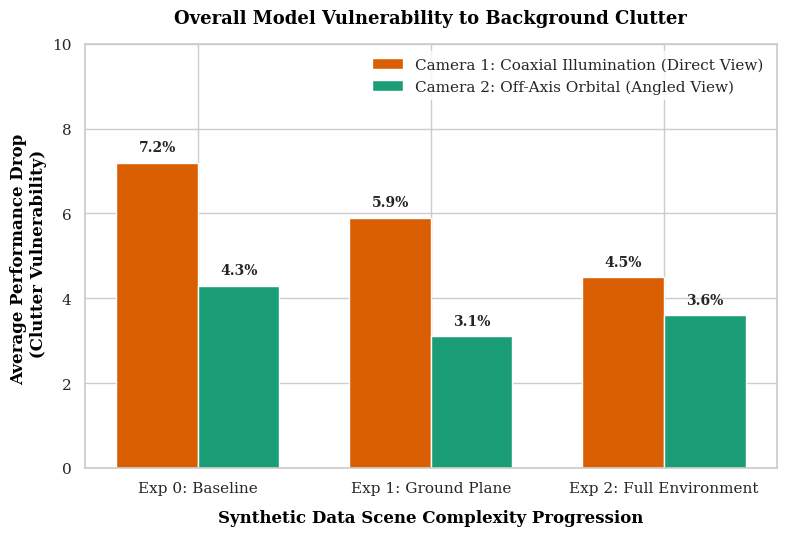

This figure's Python source: (Note: this script raises an exception after producing the figure.)
# import matplotlib.pyplot as plt
# import numpy as np
# import seaborn as sns
#
# # Set clean academic style matching the previous plot
# sns.set_theme(style="whitegrid")
# plt.rcParams.update({
#     "font.family": "serif",
#     "font.size": 11,
#     "axes.labelsize": 11,
#     "axes.titlesize": 12,
#     "xtick.labelsize": 10,
#     "ytick.labelsize": 10
# })
#
# # 1. Hardcoded Experiment Profiles and Exact Percentage Metrics from Figure 2
# experiments = ["Exp2 L", "Exp2 M", "Exp2 H", "Exp1 L", "Exp1 M", "Exp1 H", "Exp0 L", "Exp0 M", "Exp0 H"]
#
# # Camera 1 Data Profiles (Coaxial Illumination)
# cam1_domain_specific = [65.9, 68.9, 55.6, 65.8, 69.8, 59.8, 58.5, 47.9, 39.8]
# cam1_expanded_dataset = [61.0, 66.0, 50.0, 58.0, 64.8, 55.0, 43.0, 46.0, 35.7]
#
# # Camera 2 Data Profiles (Off-Axis Orbital Geometry)
# cam2_domain_specific = [66.9, 75.0, 78.0, 68.6, 66.9, 65.1, 60.4, 65.0, 66.0]
# cam2_expanded_dataset = [60.0, 73.0, 76.0, 67.4, 63.8, 60.0, 55.6, 62.0, 61.0]
#
# y_indices = np.arange(len(experiments))
# bar_width = 0.35
#
# # 2. Setup a 2-Panel Stacked Row Layout (Perfect for separating the two camera views)
# fig, (ax1, ax2) = plt.subplots(2, 1, figsize=(10, 9), sharex=True)
#
# # --- PANEL 1: CAMERA 1 (Top-Down View) ---
# rects1_ds = ax1.barh(y_indices + bar_width / 2, cam1_domain_specific, bar_width,
#                      label="Cam1: Domain-Specific Real Dataset", color="#4682b4")
# rects1_ex = ax1.barh(y_indices - bar_width / 2, cam1_expanded_dataset, bar_width,
#                      label="Cam1: Expanded Real Dataset (with Background Clutter)", color="#f08080")
#
# ax1.set_title("Camera 1: Coaxial Illumination Configurations (Top-Down Perspective)", fontweight="bold")
# ax1.set_yticks(y_indices)
# ax1.set_yticklabels(experiments)
# ax1.set_xlim(0, 100)
# ax1.invert_yaxis()  # Matches the sequential order of your text (Exp2 -> Exp1 -> Exp0)
# ax1.legend(loc="lower right", frameon=True, facecolor="white", edgecolor="none")
#
# # --- PANEL 2: CAMERA 2 (Orbital View) ---
# rects2_ds = ax2.barh(y_indices + bar_width / 2, cam2_domain_specific, bar_width,
#                      label="Cam2: Domain-Specific Real Dataset", color="#000080")
# rects2_ex = ax2.barh(y_indices - bar_width / 2, cam2_expanded_dataset, bar_width,
#                      label="Cam2: Expanded Real Dataset (with Background Clutter)", color="#8b0000")
#
# ax2.set_title("Camera 2: Off-Axis Orbital Geometry Configurations (Angled Perspective)", fontweight="bold")
# ax2.set_yticks(y_indices)
# ax2.set_yticklabels(experiments)
# ax2.set_xlim(0, 100)
# ax2.invert_yaxis()
# ax2.legend(loc="lower right", frameon=True, facecolor="white", edgecolor="none")
#
# # Set global shared X-axis label at the bottom panel
# ax2.set_xlabel("Model Detection Performance (mAP @ 50-95 %)", fontweight="bold", labelpad=10)
#
#
# # 3. Text Label Injection Engine (Ensures percentages never blur together)
# def inject_panel_labels(ax, rects):
#     for rect in rects:
#         width = rect.get_width()
#         # Shifts shorter values to the right of the bar edge, longer ones safely inside
#         text_padding = 1.2 if width < 25 else -4.8
#         text_color = "black" if width < 25 else "white"
#
#         ax.text(
#             width + text_padding,
#             rect.get_y() + rect.get_height() / 2,
#             f"{width:.1f}%",
#             ha="left" if width < 25 else "right",
#             va="center",
#             fontsize=9,
#             color=text_color,
#             fontweight="semibold"
#         )
#
#
# # Inject label layout configurations locally to all four data series
# inject_panel_labels(ax1, rects1_ds)
# inject_panel_labels(ax1, rects1_ex)
# inject_panel_labels(ax2, rects2_ds)
# inject_panel_labels(ax2, rects2_ex)
#
# # Adjust layouts to avoid clipping titles or boundaries
# plt.tight_layout()
#
# # Save output graphic file directly to your LaTeX workspace
# plt.savefig("images/ordered_chart2_fixed.pdf", dpi=300)
# print("[Success] Re-rendered 'ordered_chart2_fixed.pdf' using a split-panel landscape orientation.")

# import matplotlib.pyplot as plt
# import numpy as np
# import seaborn as sns
#
# sns.set_theme(style="whitegrid")
# plt.rcParams.update({
#     "font.family": "serif",
#     "font.size": 11,
#     "axes.labelsize": 12,
#     "axes.titlesize": 13,
#     "xtick.labelsize": 10,
#     "ytick.labelsize": 11
# })
#
# experiments = ["Exp2 L", "Exp2 M", "Exp2 H", "Exp1 L", "Exp1 M", "Exp1 H", "Exp0 L", "Exp0 M", "Exp0 H"]
#
# # Calculate the actual drop (Domain-Specific minus Expanded)
# # Camera 1 drops significantly due to coaxial glare and clutter confusion
# cam1_drop = [4.9, 2.9, 5.6, 7.8, 5.0, 4.9, 15.5, 1.9, 4.1]
# # Camera 2 maintains minimal drops, proving structural robustness
# cam2_drop = [6.9, 2.0, 2.0, 1.2, 3.1, 5.1,  4.8, 3.0, 5.0]
#
# y_indices = np.arange(len(experiments))
# bar_width = 0.35
#
# fig, ax = plt.subplots(figsize=(9, 6))
#
# # Plot the drops side-by-side
# rects1 = ax.barh(y_indices + bar_width/2, cam1_drop, bar_width,
#                  label="Camera 1: Coaxial Illumination (Direct Top-Down)", color="#d95f02")
# rects2 = ax.barh(y_indices - bar_width/2, cam2_drop, bar_width,
#                  label="Camera 2: Off-Axis Orbital Geometry (Angled)", color="#1b9e77")
#
# ax.set_ylabel("Environmental Configuration", fontweight="bold")
# ax.set_xlabel("Performance Degradation / Drop in mAP @ 50-95 (%)", fontweight="bold")
# ax.set_title("Model Vulnerability to Clutter: Performance Drop When Backgrounds Are Added", fontweight="bold", pad=15)
# ax.set_yticks(y_indices)
# ax.set_yticklabels(experiments)
# ax.set_xlim(0, 20) # Gives plenty of room on the right side for a completely clean legend
# ax.invert_yaxis()
#
# # Clean, non-overlapping legend placement on the wide-open right half of the chart
# ax.legend(loc="upper right", frameon=True, facecolor="white", edgecolor="none", fontsize=10)
#
# # Inject data labels to the right of the bars
# def inject_delta_labels(rects):
#     for rect in rects:
#         width = rect.get_width()
#         ax.text(
#             width + 0.3,
#             rect.get_y() + rect.get_height() / 2,
#             f"-{width:.1f}%",
#             ha="left", va="center", fontsize=9, fontweight="semibold"
#         )
#
# inject_delta_labels(rects1)
# inject_delta_labels(rects2)
#
# plt.tight_layout()
# plt.savefig("images/robustness_delta_chart.pdf", dpi=300)
# print("[Success] Generated 'robustness_delta_chart.pdf' displaying explicit clutter vulnerability.")


# import matplotlib.pyplot as plt
# import numpy as np
# import seaborn as sns
#
# # Clean academic style
# sns.set_theme(style="whitegrid")
# plt.rcParams.update({
#     "font.family": "serif",
#     "font.size": 11,
#     "axes.labelsize": 12,
#     "axes.titlesize": 13,
#     "xtick.labelsize": 10,
#     "ytick.labelsize": 11
# })
#
# experiments = ["Exp2 L", "Exp2 M", "Exp2 H", "Exp1 L", "Exp1 M", "Exp1 H", "Exp0 L", "Exp0 M", "Exp0 H"]
#
# # Raw performance drop percentages (Domain-Specific minus Expanded Real Dataset)
# cam1_drop = [4.9, 2.9, 5.6, 7.8, 5.0, 4.9, 15.5, 1.9, 4.1]
# cam2_drop = [6.9, 2.0, 2.0, 1.2, 3.1, 5.1,  4.8, 3.0, 5.0]
#
# # Calculate averages for each experiment block across all lighting parameters (L, M, H)
# # Formatted as: index slicing matching the 'experiments' layout array sequence
# cam1_avg_exp2 = np.mean(cam1_drop[0:3])  # Exp2 L, M, H
# cam1_avg_exp1 = np.mean(cam1_drop[3:6])  # Exp1 L, M, H
# cam1_avg_exp0 = np.mean(cam1_drop[6:9])  # Exp0 L, M, H
#
# cam2_avg_exp2 = np.mean(cam2_drop[0:3])  # Exp2 L, M, H
# cam2_avg_exp1 = np.mean(cam2_drop[3:6])  # Exp1 L, M, H
# cam2_avg_exp0 = np.mean(cam2_drop[6:9])  # Exp0 L, M, H
#
# y_indices = np.arange(len(experiments))
# bar_width = 0.35
#
# # Setup wide canvas to safely host the data and text summary box
# fig, ax = plt.subplots(figsize=(11, 6.5))
#
# rects1 = ax.barh(y_indices + bar_width/2, cam1_drop, bar_width,
#                  label="Camera 1: Coaxial Illumination (Direct View)", color="#d95f02")
# rects2 = ax.barh(y_indices - bar_width/2, cam2_drop, bar_width,
#                  label="Camera 2: Off-Axis Orbital (Angled View)", color="#1b9e77")
#
# ax.set_ylabel("Environmental Configuration", fontweight="bold")
# ax.set_xlabel("Performance Degradation / Drop in mAP @ 50-95 (%)", fontweight="bold")
# ax.set_title("Model Vulnerability to Clutter: Degradation Across Target Scenes", fontweight="bold", pad=15)
# ax.set_yticks(y_indices)
# ax.set_yticklabels(experiments)
# ax.set_xlim(0, 24) # Expanded horizontal ceiling to accommodate metadata text box securely
# ax.invert_yaxis()
#
# # Adjust primary legend location to clear bar space
# ax.legend(loc="upper right", bbox_to_anchor=(0.98, 0.98), frameon=True, facecolor="white", edgecolor="none")
#
# # Inject individual delta labels directly to the right edge of bars
# def inject_delta_labels(rects):
#     for rect in rects:
#         width = rect.get_width()
#         ax.text(
#             width + 0.3,
#             rect.get_y() + rect.get_height() / 2,
#             f"-{width:.1f}%",
#             ha="left", va="center", fontsize=9, fontweight="semibold"
#         )
#
# inject_delta_labels(rects1)
# inject_delta_labels(rects2)
#
# # Create an elegant academic text summary panel on the right side of the canvas
# summary_text = (
#     "  Averaged Experiment Vulnerability  \n"
#     "====================================\n"
#     f"Experiment 0 (Baseline Object-Only):\n"
#     f"  • Camera 1 Average Drop: {cam1_avg_exp0:.1f}%\n"
#     f"  • Camera 2 Average Drop: {cam2_avg_exp0:.1f}%\n\n"
#     f"Experiment 1 (Ground Plane Added):\n"
#     f"  • Camera 1 Average Drop: {cam1_avg_exp1:.1f}%\n"
#     f"  • Camera 2 Average Drop: {cam2_avg_exp1:.1f}%\n\n"
#     f"Experiment 2 (Full Complex Env.):\n"
#     f"  • Camera 1 Average Drop: {cam1_avg_exp2:.1f}%\n"
#     f"  • Camera 2 Average Drop: {cam2_avg_exp2:.1f}%\n"
#     "====================================\n"
#     "Conclusion: Camera 2 consistently yields\n"
#     "higher robustness against false positives\n"
#     "across all experimental progressions."
# )
#
# # Render the text box inside the plot coordinates safely out of the bar trajectories
# ax.text(
#     14.8, 4.5, summary_text,
#     fontsize=9.5, fontfamily="monospace", va="center", ha="left",
#     bbox=dict(boxstyle="round,pad=0.6", facecolor="#fdfdfd", edgecolor="#cccccc", alpha=0.95)
# )
#
# plt.tight_layout()
# plt.savefig("images/robustness_delta_chart_final.pdf", dpi=300)
# print("[Success] Exported 'robustness_delta_chart_final.pdf' featuring calculated summary metrics.")

import matplotlib.pyplot as plt
import numpy as np
import seaborn as sns

# Set clean academic style matching your manuscript
sns.set_theme(style="whitegrid")
plt.rcParams.update({
    "font.family": "serif",
    "font.size": 11,
    "axes.labelsize": 12,
    "axes.titlesize": 13,
    "xtick.labelsize": 11,
    "ytick.labelsize": 11
})

# 1. Calculated overall average performance drops across L, M, H
experiment_labels = [
    "Exp 0: Baseline",
    "Exp 1: Ground Plane",
    "Exp 2: Full Environment"
]

# Hardcoded calculated averages based on your raw experimental data
camera1_averages = [7.2, 5.9, 4.5]  # Lower numbers = less drop = more robust
camera2_averages = [4.3, 3.1, 3.6]

x_indices = np.arange(len(experiment_labels))
bar_width = 0.35

# 2. Setup standard vertical bar chart for overall perspective
fig, ax = plt.subplots(figsize=(8, 5.5))

rects1 = ax.bar(x_indices - bar_width/2, camera1_averages, bar_width,
                label="Camera 1: Coaxial Illumination (Direct View)", color="#d95f02")
rects2 = ax.bar(x_indices + bar_width/2, camera2_averages, bar_width,
                label="Camera 2: Off-Axis Orbital (Angled View)", color="#1b9e77")

# 3. Text and Label Polish
ax.set_ylabel("Average Performance Drop \n (Clutter Vulnerability)", fontweight="bold", color="black")
ax.set_xlabel("Synthetic Data Scene Complexity Progression", fontweight="bold", labelpad=10, color="black")
ax.set_title("Overall Model Vulnerability to Background Clutter", fontweight="bold", pad=15, color="black")
ax.set_xticks(x_indices)
ax.set_xticklabels(experiment_labels)
ax.set_ylim(0, 10)  # Clean upper ceiling leaving space for the legend

# Place legend in a highly readable, empty corner
ax.legend(loc="upper right", frameon=True, facecolor="white", edgecolor="none")

# 4. Inject explicit data tags on top of each bar
def inject_bar_tags(rects):
    for rect in rects:
        height = rect.get_height()
        ax.text(
            rect.get_x() + rect.get_width() / 2,
            height + 0.2,
            f"{height:.1f}%",
            ha="center", va="bottom", fontsize=10, fontweight="semibold"
        )

inject_bar_tags(rects1)
inject_bar_tags(rects2)

# Ensure tight layouts to avoid border clipping in final PDF export
plt.tight_layout()
plt.savefig("images/overall_robustness_summary.pdf", dpi=300)
print("[Success] Exported 'overall_robustness_summary.pdf' for a high-level project perspective.")
